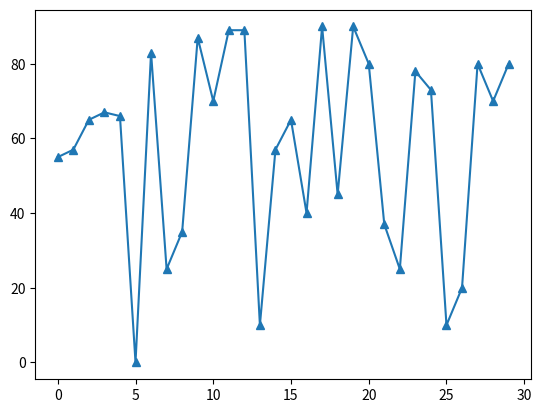

Generate this figure with matplotlib:
import matplotlib.pyplot as plt
x = [55, 57, 65, 67, 66, 0, 83, 25, 35, 87, 70, 89, 89, 10, 57, 65, 40, 90, 45, 90, 80, 37, 25, 78, 73, 10, 20, 80, 70, 80]
plt.plot(x, '^-')
plt.show()